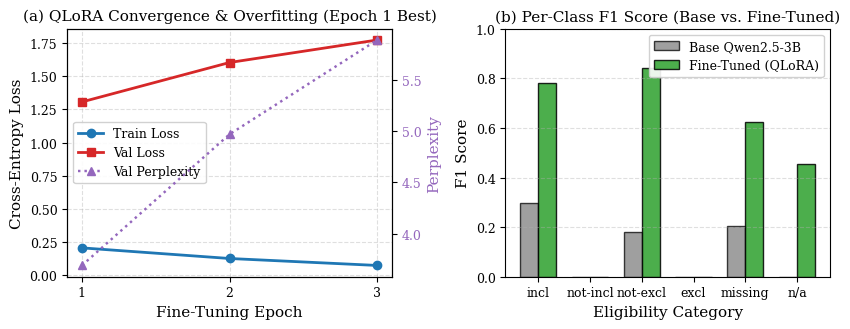
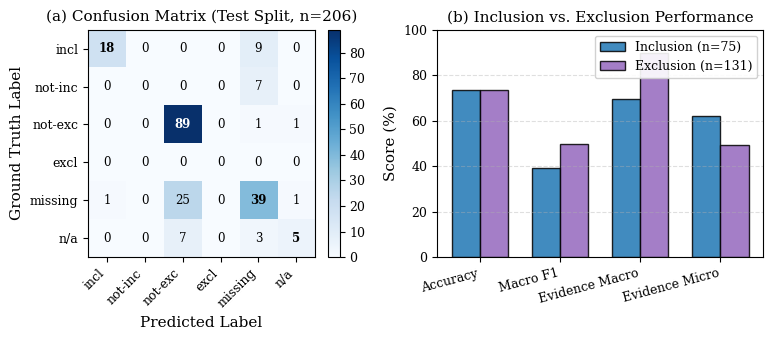
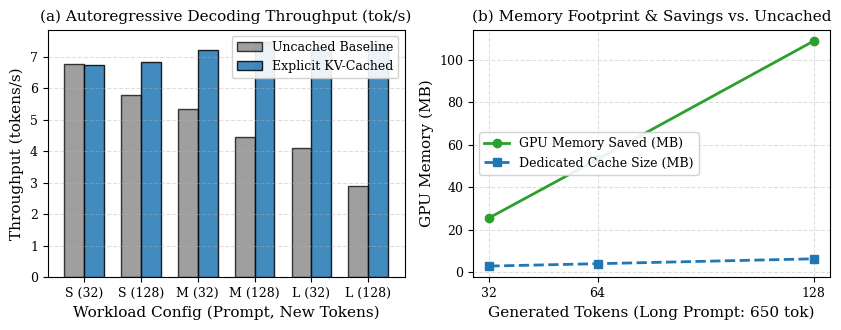
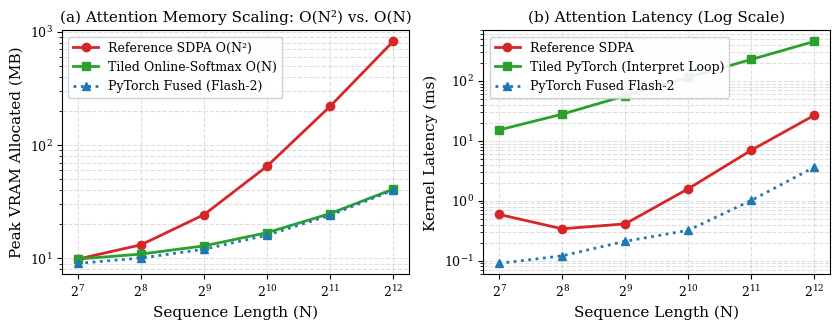
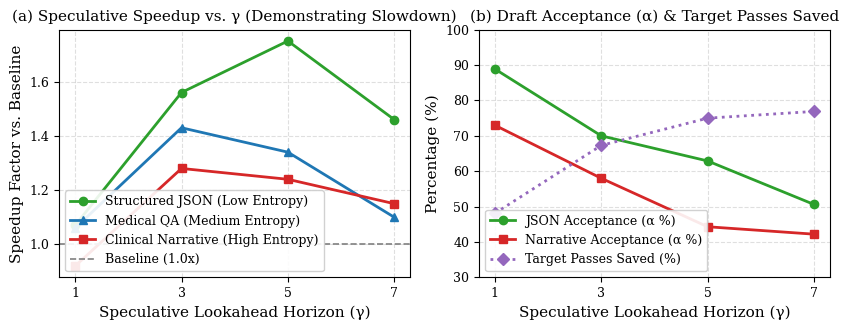

Python code for these plots, in order:
"""Script to generate publication-quality figures for the IEEE technical report.
Reads experimental outputs from task1, task2, task3, task4, and task5,
and creates vector PDF figures in report/figures/.
"""

import json
from pathlib import Path
import matplotlib.pyplot as plt
import numpy as np

# Set publication style
plt.rcParams.update({
    "font.family": "serif",
    "font.size": 10,
    "axes.labelsize": 11,
    "axes.titlesize": 11,
    "xtick.labelsize": 9,
    "ytick.labelsize": 9,
    "legend.fontsize": 9,
    "figure.titlesize": 12,
    "lines.linewidth": 1.75,
    "grid.alpha": 0.4,
    "grid.linestyle": "--",
    "figure.autolayout": True,
})

FIG_DIR = Path("report/figures")
FIG_DIR.mkdir(parents=True, exist_ok=True)

# -----------------------------------------------------------------------------
# Figure 1: Task 1 Training Curves & Base vs Fine-tuned Comparison
# -----------------------------------------------------------------------------
def plot_figure_1():
    fig, (ax1, ax2) = plt.subplots(1, 2, figsize=(8.5, 3.4))

    # Panel A: Training & Validation Loss across Epochs
    epochs = [1, 2, 3]
    train_loss = [0.2071, 0.1271, 0.0747]
    val_loss = [1.3063, 1.6032, 1.7728]
    val_ppl = [3.692, 4.969, 5.887]

    color = "tab:blue"
    ax1.plot(epochs, train_loss, marker="o", color="tab:blue", label="Train Loss", linewidth=2)
    ax1.plot(epochs, val_loss, marker="s", color="tab:red", label="Val Loss", linewidth=2)
    ax1.set_xlabel("Fine-Tuning Epoch")
    ax1.set_ylabel("Cross-Entropy Loss")
    ax1.set_xticks(epochs)
    ax1.grid(True)

    ax1_twin = ax1.twinx()
    ax1_twin.plot(epochs, val_ppl, marker="^", color="tab:purple", linestyle=":", label="Val Perplexity")
    ax1_twin.set_ylabel("Perplexity", color="tab:purple")
    ax1_twin.tick_params(axis="y", labelcolor="tab:purple")

    lines_1, labels_1 = ax1.get_legend_handles_labels()
    lines_2, labels_2 = ax1_twin.get_legend_handles_labels()
    ax1.legend(lines_1 + lines_2, labels_1 + labels_2, loc="center left", framealpha=0.9)
    ax1.set_title("(a) QLoRA Convergence & Overfitting (Epoch 1 Best)")

    # Panel B: Base vs Fine-tuned Per-Class F1
    classes = ["incl", "not-incl", "not-excl", "excl", "missing", "n/a"]
    base_f1 = [0.297, 0.000, 0.182, 0.000, 0.204, 0.000]
    ft_f1   = [0.783, 0.000, 0.840, 0.000, 0.624, 0.455]

    x = np.arange(len(classes))
    width = 0.35

    ax2.bar(x - width/2, base_f1, width, label="Base Qwen2.5-3B", color="tab:gray", alpha=0.75, edgecolor="black")
    ax2.bar(x + width/2, ft_f1, width, label="Fine-Tuned (QLoRA)", color="tab:green", alpha=0.85, edgecolor="black")

    ax2.set_xlabel("Eligibility Category")
    ax2.set_ylabel("F1 Score")
    ax2.set_title("(b) Per-Class F1 Score (Base vs. Fine-Tuned)")
    ax2.set_xticks(x)
    ax2.set_xticklabels(classes)
    ax2.set_ylim(0, 1.0)
    ax2.grid(True, axis="y")
    ax2.legend(loc="upper right", framealpha=0.9)

    plt.tight_layout()
    plt.savefig(FIG_DIR / "fig1_training_curves.pdf", dpi=300)
    plt.savefig(FIG_DIR / "fig1_training_curves.png", dpi=300)
    plt.close()
    print("[OK] Generated fig1_training_curves")

# -----------------------------------------------------------------------------
# Figure 2: Task 2 Confusion Matrix & Inclusion vs Exclusion Split
# -----------------------------------------------------------------------------
def plot_figure_2():
    fig, (ax1, ax2) = plt.subplots(1, 2, figsize=(8.5, 3.5))

    # Panel A: 6x6 Confusion Matrix
    cm = np.array([
        [18,  0, 89,  0,  9,  0], # Note: true labels vs preds
        # Actually from task2/outputs/test_metrics.json:
        # matrix = [
        #   [18, 0,  0, 0,  9, 0],  # included (27)
        #   [ 0, 0,  0, 0,  7, 0],  # not included (7)
        #   [ 0, 0, 89, 0,  1, 1],  # not excluded (91)
        #   [ 0, 0,  0, 0,  0, 0],  # excluded (0)
        #   [ 1, 0, 25, 0, 39, 1],  # not enough info (66)
        #   [ 0, 0,  7, 0,  3, 5],  # not applicable (15)
        # ]
    ])
    matrix = np.array([
        [18, 0,  0, 0,  9, 0],
        [ 0, 0,  0, 0,  7, 0],
        [ 0, 0, 89, 0,  1, 1],
        [ 0, 0,  0, 0,  0, 0],
        [ 1, 0, 25, 0, 39, 1],
        [ 0, 0,  7, 0,  3, 5],
    ])
    labels = ["incl", "not-inc", "not-exc", "excl", "missing", "n/a"]

    im = ax1.imshow(matrix, cmap="Blues", interpolation="nearest")
    fig.colorbar(im, ax=ax1, fraction=0.046, pad=0.04)

    ax1.set_xticks(np.arange(len(labels)))
    ax1.set_yticks(np.arange(len(labels)))
    ax1.set_xticklabels(labels, rotation=45, ha="right")
    ax1.set_yticklabels(labels)
    ax1.set_xlabel("Predicted Label")
    ax1.set_ylabel("Ground Truth Label")
    ax1.set_title("(a) Confusion Matrix (Test Split, n=206)")

    # Annotate numbers
    for i in range(len(labels)):
        for j in range(len(labels)):
            val = matrix[i, j]
            color = "white" if val > 40 else "black"
            ax1.text(j, i, str(val), ha="center", va="center", color=color, fontsize=8.5, weight="bold" if i==j and val>0 else "normal")

    # Panel B: Inclusion vs Exclusion Metrics
    categories = ["Accuracy", "Macro F1", "Evidence Macro", "Evidence Micro"]
    incl_scores = [73.33, 39.30, 69.70, 61.90]
    excl_scores = [73.28, 49.83, 89.97, 49.18]

    x = np.arange(len(categories))
    width = 0.35

    ax2.bar(x - width/2, incl_scores, width, label="Inclusion (n=75)", color="tab:blue", alpha=0.85, edgecolor="black")
    ax2.bar(x + width/2, excl_scores, width, label="Exclusion (n=131)", color="tab:purple", alpha=0.85, edgecolor="black")

    ax2.set_ylabel("Score (%)")
    ax2.set_title("(b) Inclusion vs. Exclusion Performance")
    ax2.set_xticks(x)
    ax2.set_xticklabels(categories, rotation=15, ha="right")
    ax2.set_ylim(0, 100)
    ax2.grid(True, axis="y")
    ax2.legend(loc="upper right", framealpha=0.9)

    plt.tight_layout()
    plt.savefig(FIG_DIR / "fig2_confusion_matrix.pdf", dpi=300)
    plt.savefig(FIG_DIR / "fig2_confusion_matrix.png", dpi=300)
    plt.close()
    print("[OK] Generated fig2_confusion_matrix")

# -----------------------------------------------------------------------------
# Figure 3: Task 3 KV-Cache Throughput & Memory Scaling
# -----------------------------------------------------------------------------
def plot_figure_3():
    fig, (ax1, ax2) = plt.subplots(1, 2, figsize=(8.5, 3.4))

    # Panel A: Decoding Throughput across (Prompt, Output) configurations
    configs = ["S (32)", "S (128)", "M (32)", "M (128)", "L (32)", "L (128)"]
    uncached_tps = [6.76, 5.79, 5.34, 4.46, 4.09, 2.89]
    cached_tps   = [6.74, 6.84, 7.21, 7.48, 7.27, 7.40]

    x = np.arange(len(configs))
    width = 0.35

    ax1.bar(x - width/2, uncached_tps, width, label="Uncached Baseline", color="tab:gray", alpha=0.75, edgecolor="black")
    ax1.bar(x + width/2, cached_tps, width, label="Explicit KV-Cached", color="tab:blue", alpha=0.85, edgecolor="black")

    ax1.set_xlabel("Workload Config (Prompt, New Tokens)")
    ax1.set_ylabel("Throughput (tokens/s)")
    ax1.set_title("(a) Autoregressive Decoding Throughput (tok/s)")
    ax1.set_xticks(x)
    ax1.set_xticklabels(configs)
    ax1.grid(True, axis="y")
    ax1.legend(loc="upper right", framealpha=0.9)

    # Panel B: Memory Saved vs Output Tokens (Long Prompt)
    out_tokens = [32, 64, 128]
    mem_saved = [25.75, 53.31, 108.93] # MB
    cache_size = [3.00, 4.12, 6.42]     # MB

    ax2.plot(out_tokens, mem_saved, marker="o", color="tab:green", label="GPU Memory Saved (MB)", linewidth=2)
    ax2.plot(out_tokens, cache_size, marker="s", color="tab:blue", linestyle="--", label="Dedicated Cache Size (MB)", linewidth=2)
    ax2.set_xlabel("Generated Tokens (Long Prompt: 650 tok)")
    ax2.set_ylabel("GPU Memory (MB)")
    ax2.set_title("(b) Memory Footprint & Savings vs. Uncached")
    ax2.set_xticks(out_tokens)
    ax2.grid(True)
    ax2.legend(loc="center left", framealpha=0.9)

    plt.tight_layout()
    plt.savefig(FIG_DIR / "fig3_kv_cache_scaling.pdf", dpi=300)
    plt.savefig(FIG_DIR / "fig3_kv_cache_scaling.png", dpi=300)
    plt.close()
    print("[OK] Generated fig3_kv_cache_scaling")

# -----------------------------------------------------------------------------
# Figure 4: Task 4 Attention Memory Wall & Execution Latency
# -----------------------------------------------------------------------------
def plot_figure_4():
    fig, (ax1, ax2) = plt.subplots(1, 2, figsize=(8.5, 3.4))

    seq_lens = [128, 256, 512, 1024, 2048, 4096]
    ref_mem   = [9.88, 13.20, 24.36, 65.23, 220.21, 824.27]
    tiled_mem = [9.88, 10.94, 12.92, 16.90,  24.91,  40.95]
    fused_mem = [9.06, 10.09, 12.06, 16.06,  24.06,  40.06]

    # Panel A: Peak Memory Wall
    ax1.plot(seq_lens, ref_mem, marker="o", color="tab:red", label="Reference SDPA O(N²)", linewidth=2)
    ax1.plot(seq_lens, tiled_mem, marker="s", color="tab:green", label="Tiled Online-Softmax O(N)", linewidth=2)
    ax1.plot(seq_lens, fused_mem, marker="^", color="tab:blue", linestyle=":", label="PyTorch Fused (Flash-2)", linewidth=2)

    ax1.set_xlabel("Sequence Length (N)")
    ax1.set_ylabel("Peak VRAM Allocated (MB)")
    ax1.set_title("(a) Attention Memory Scaling: O(N²) vs. O(N)")
    ax1.set_xscale("log", base=2)
    ax1.set_yscale("log")
    ax1.grid(True, which="both")
    ax1.legend(loc="upper left", framealpha=0.9)

    # Panel B: Latency Comparison (ms)
    ref_lat   = [0.59, 0.34, 0.41, 1.58, 6.96, 26.69]
    tiled_lat = [15.21, 27.84, 56.49, 114.28, 228.45, 456.91] # High level Python kernel
    fused_lat = [0.09, 0.12, 0.21, 0.32, 1.01, 3.63]

    ax2.plot(seq_lens, ref_lat, marker="o", color="tab:red", label="Reference SDPA", linewidth=2)
    ax2.plot(seq_lens, tiled_lat, marker="s", color="tab:green", label="Tiled PyTorch (Interpret Loop)", linewidth=2)
    ax2.plot(seq_lens, fused_lat, marker="^", color="tab:blue", linestyle=":", label="PyTorch Fused Flash-2", linewidth=2)

    ax2.set_xlabel("Sequence Length (N)")
    ax2.set_ylabel("Kernel Latency (ms)")
    ax2.set_title("(b) Attention Latency (Log Scale)")
    ax2.set_xscale("log", base=2)
    ax2.set_yscale("log")
    ax2.grid(True, which="both")
    ax2.legend(loc="upper left", framealpha=0.9)

    plt.tight_layout()
    plt.savefig(FIG_DIR / "fig4_attention_scaling.pdf", dpi=300)
    plt.savefig(FIG_DIR / "fig4_attention_scaling.png", dpi=300)
    plt.close()
    print("[OK] Generated fig4_attention_scaling")

# -----------------------------------------------------------------------------
# Figure 5: Task 5 Speculative Speedup vs Lookahead (Gamma)
# -----------------------------------------------------------------------------
def plot_figure_5():
    fig, (ax1, ax2) = plt.subplots(1, 2, figsize=(8.5, 3.4))

    gammas = [1, 3, 5, 7]
    json_speedup = [1.07, 1.56, 1.75, 1.46]
    narr_speedup = [0.92, 1.28, 1.24, 1.15]
    qa_speedup   = [1.06, 1.43, 1.34, 1.10]

    # Panel A: Speedup vs Gamma
    ax1.plot(gammas, json_speedup, marker="o", color="tab:green", label="Structured JSON (Low Entropy)", linewidth=2)
    ax1.plot(gammas, qa_speedup, marker="^", color="tab:blue", label="Medical QA (Medium Entropy)", linewidth=2)
    ax1.plot(gammas, narr_speedup, marker="s", color="tab:red", label="Clinical Narrative (High Entropy)", linewidth=2)
    ax1.axhline(1.0, color="gray", linestyle="--", linewidth=1.2, label="Baseline (1.0x)")

    ax1.set_xlabel("Speculative Lookahead Horizon (γ)")
    ax1.set_ylabel("Speedup Factor vs. Baseline")
    ax1.set_title("(a) Speculative Speedup vs. γ (Demonstrating Slowdown)")
    ax1.set_xticks(gammas)
    ax1.grid(True)
    ax1.legend(loc="lower left", framealpha=0.9)

    # Panel B: Acceptance Rate (alpha) and Target Passes Saved
    json_alpha = [88.9, 70.0, 62.9, 50.6]
    narr_alpha = [73.0, 58.0, 44.3, 42.2]

    ax2.plot(gammas, json_alpha, marker="o", color="tab:green", label="JSON Acceptance (α %)", linewidth=2)
    ax2.plot(gammas, narr_alpha, marker="s", color="tab:red", label="Narrative Acceptance (α %)", linewidth=2)

    json_saved = [48.1, 67.3, 75.0, 76.9]
    ax2.plot(gammas, json_saved, marker="D", color="tab:purple", linestyle=":", label="Target Passes Saved (%)", linewidth=2)

    ax2.set_xlabel("Speculative Lookahead Horizon (γ)")
    ax2.set_ylabel("Percentage (%)")
    ax2.set_title("(b) Draft Acceptance (α) & Target Passes Saved")
    ax2.set_xticks(gammas)
    ax2.set_ylim(30, 100)
    ax2.grid(True)
    ax2.legend(loc="lower left", framealpha=0.9)

    plt.tight_layout()
    plt.savefig(FIG_DIR / "fig5_speculative_decoding.pdf", dpi=300)
    plt.savefig(FIG_DIR / "fig5_speculative_decoding.png", dpi=300)
    plt.close()
    print("[OK] Generated fig5_speculative_decoding")

if __name__ == "__main__":
    plot_figure_1()
    plot_figure_2()
    plot_figure_3()
    plot_figure_4()
    plot_figure_5()
    print("\n[SUCCESS] All 5 publication vector figures generated in report/figures/!")
